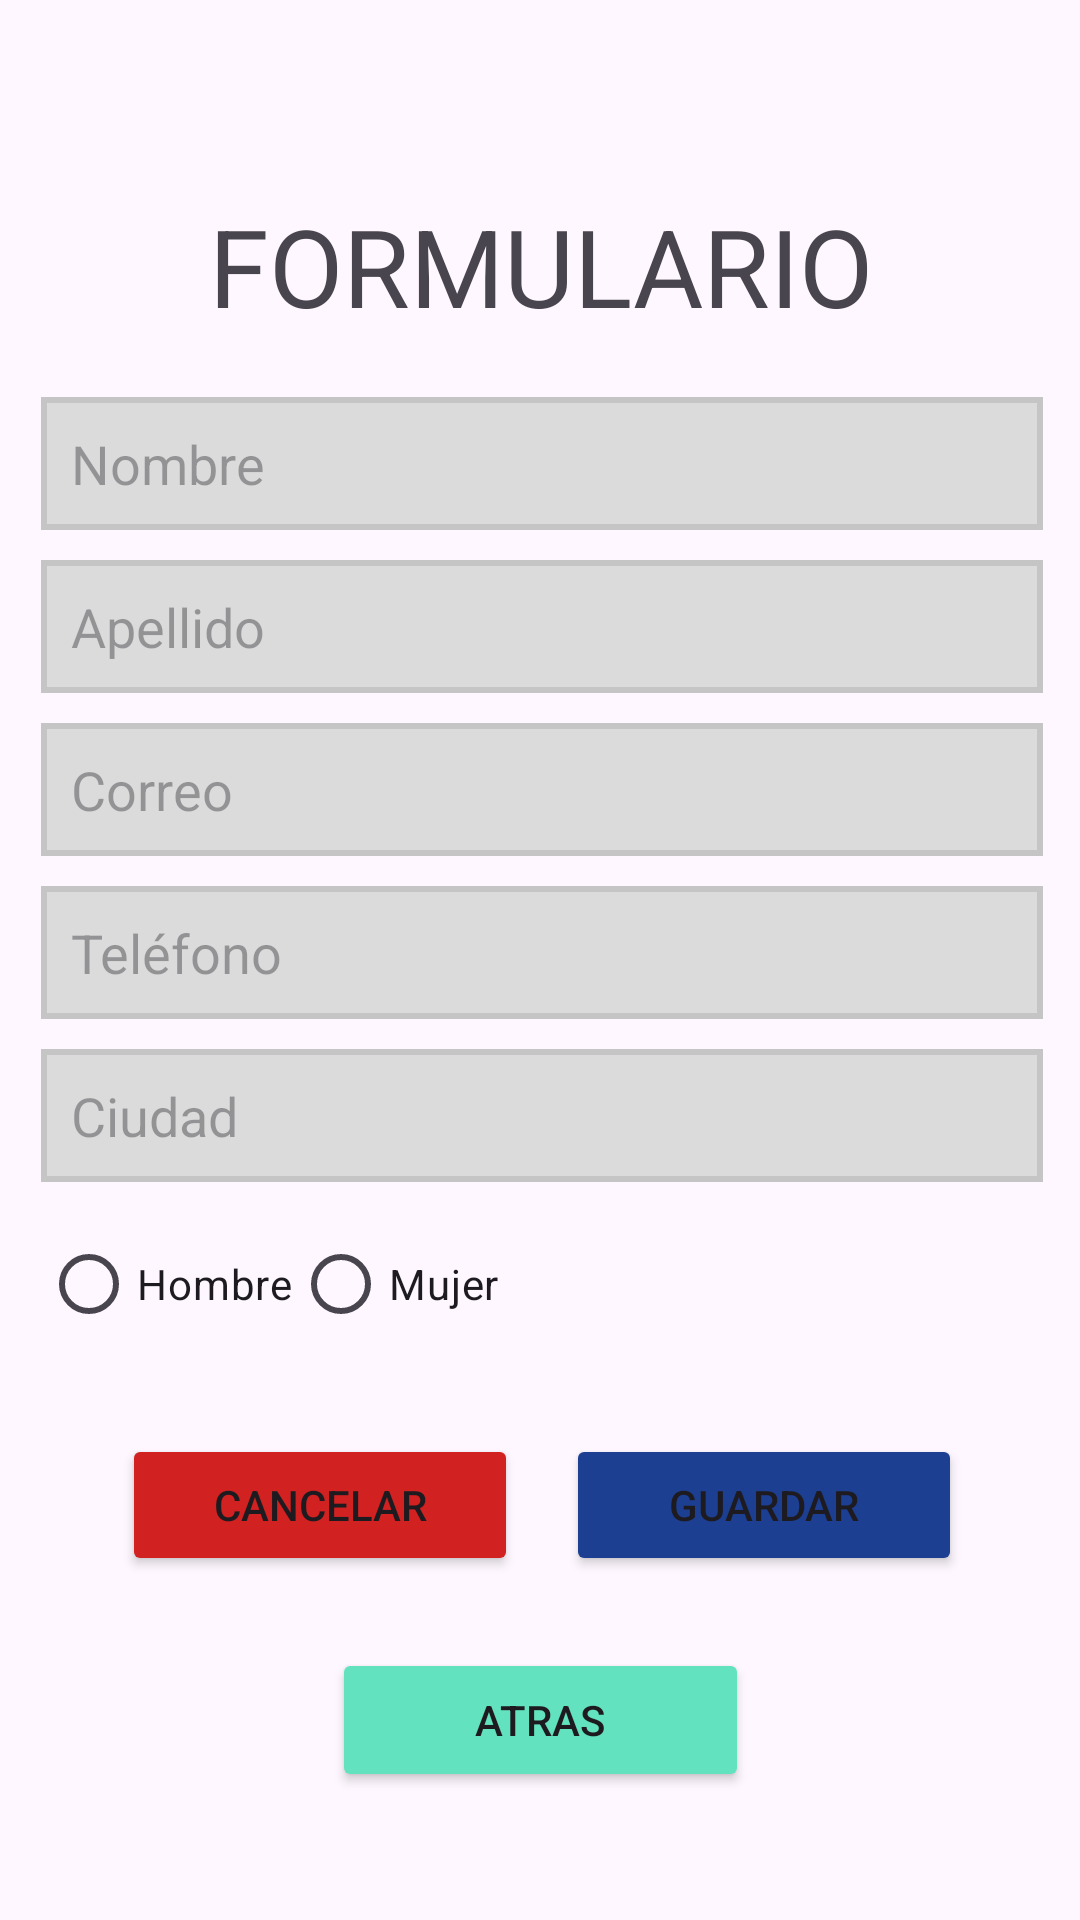

Android layout source for this screen:
<!-- AndroidManifest.xml: application theme Theme.TallerForm -->
<!-- res/layout/activity_formulario.xml -->
<?xml version="1.0" encoding="utf-8"?>
<androidx.constraintlayout.widget.ConstraintLayout
    xmlns:android="http://schemas.android.com/apk/res/android"
    xmlns:app="http://schemas.android.com/apk/res-auto"
    xmlns:tools="http://schemas.android.com/tools"
    android:id="@+id/main"
    android:layout_width="match_parent"
    android:layout_height="match_parent"
    tools:context=".Formulario">
    <TextView
        android:id="@+id/textView"
        android:layout_width="357dp"
        android:layout_height="49dp"
        android:text="FORMULARIO"
        android:textAlignment="center"
        android:textSize="36sp"
        app:layout_constraintBottom_toBottomOf="parent"
        app:layout_constraintEnd_toEndOf="parent"
        app:layout_constraintHorizontal_bias="0.614"
        app:layout_constraintStart_toStartOf="parent"
        app:layout_constraintTop_toTopOf="parent"
        app:layout_constraintVertical_bias="0.109" />

    <LinearLayout
        android:id="@+id/linearLayout"
        android:layout_width="366dp"
        android:layout_height="425dp"
        android:layout_marginStart="6dp"
        android:layout_marginTop="37dp"
        android:layout_marginEnd="6dp"
        android:layout_marginBottom="129dp"
        android:orientation="vertical"
        android:padding="16dp"
        app:layout_constraintBottom_toBottomOf="parent"
        app:layout_constraintEnd_toEndOf="parent"
        app:layout_constraintHorizontal_bias="0.484"
        app:layout_constraintStart_toStartOf="parent"
        app:layout_constraintTop_toBottomOf="@+id/textView"
        app:layout_constraintVertical_bias="0.529">


        <EditText
            android:id="@+id/etNombre"
            android:layout_width="match_parent"
            android:layout_height="wrap_content"
            android:layout_marginBottom="10dp"
            android:background="@drawable/edittext_style"
            android:hint="Nombre"
            android:inputType="text"
            android:padding="10dp" />


        <EditText
            android:id="@+id/etApellido"
            android:layout_width="match_parent"
            android:layout_height="wrap_content"
            android:layout_marginBottom="10dp"
            android:background="@drawable/edittext_style"
            android:hint="Apellido"
            android:inputType="text"
            android:padding="10dp" />


        <EditText
            android:id="@+id/etCorreo"
            android:layout_width="match_parent"
            android:layout_height="wrap_content"
            android:layout_marginBottom="10dp"
            android:background="@drawable/edittext_style"
            android:hint="Correo"
            android:inputType="textEmailAddress"
            android:padding="10dp" />


        <EditText
            android:id="@+id/etTelefono"
            android:layout_width="match_parent"
            android:layout_height="wrap_content"
            android:layout_marginBottom="10dp"
            android:background="@drawable/edittext_style"
            android:hint="Teléfono"
            android:inputType="text"
            android:padding="10dp"/>


        <EditText
            android:id="@+id/etCiudad"
            android:layout_width="match_parent"
            android:layout_height="wrap_content"
            android:layout_marginBottom="10dp"
            android:background="@drawable/edittext_style"
            android:hint="Ciudad"
            android:inputType="text"
            android:padding="10dp" />

        <RadioGroup
            android:id="@+id/radioGroupGenero"
            android:layout_width="match_parent"
            android:layout_height="wrap_content"
            android:layout_marginBottom="10dp"
            android:orientation="horizontal">

            <RadioButton
                android:id="@+id/radioHombre"
                android:layout_width="wrap_content"
                android:layout_height="wrap_content"
                android:text="Hombre" />

            <RadioButton
                android:id="@+id/radioMujer"
                android:layout_width="wrap_content"
                android:layout_height="wrap_content"
                android:text="Mujer" />
        </RadioGroup>

        <LinearLayout
            android:layout_width="match_parent"
            android:layout_height="wrap_content"
            android:gravity="center"
            android:orientation="horizontal"
            android:paddingTop="16dp">

            <Button
                android:id="@+id/btnCancelar"
                android:layout_width="132dp"
                android:layout_height="wrap_content"
                android:layout_marginEnd="16dp"
                android:backgroundTint="#D12121"
                android:text="Cancelar"
                app:cornerRadius="10px" />

            <Button
                android:id="@+id/btnGuardar"
                android:layout_width="132dp"
                android:layout_height="wrap_content"
                android:backgroundTint="#1D3F92"
                android:text="Guardar"
                app:cornerRadius="10px" />

        </LinearLayout>

    </LinearLayout>

    <Button
        android:id="@+id/btnAtras"
        android:layout_width="139dp"
        android:layout_height="48dp"
        android:layout_marginStart="25dp"
        android:layout_marginTop="3dp"
        android:layout_marginEnd="25dp"
        android:layout_marginBottom="30dp"
        android:backgroundTint="#62E2BE"
        android:gravity="center"
        android:text="Atras"
        app:cornerRadius="10px"
        app:layout_constraintBottom_toBottomOf="parent"
        app:layout_constraintEnd_toEndOf="parent"
        app:layout_constraintStart_toStartOf="parent"
        app:layout_constraintTop_toBottomOf="@+id/linearLayout"
        app:layout_constraintVertical_bias="0.285" />


</androidx.constraintlayout.widget.ConstraintLayout>
<!-- resources referenced by this layout -->
<resources>
  <!-- drawable edittext_style (drawable) -->
  <?xml version="1.0" encoding="utf-8"?>
  <shape xmlns:android="http://schemas.android.com/apk/res/android">
      <solid android:color="#DBDBDB"/>
      <stroke android:color="#C5C5C5" android:width="2dp"/>
  </shape>
  <style name="Theme.TallerForm" parent="Base.Theme.TallerForm" />
  <style name="Base.Theme.TallerForm" parent="Theme.Material3.DayNight.NoActionBar">
          
          
      </style>
</resources>
